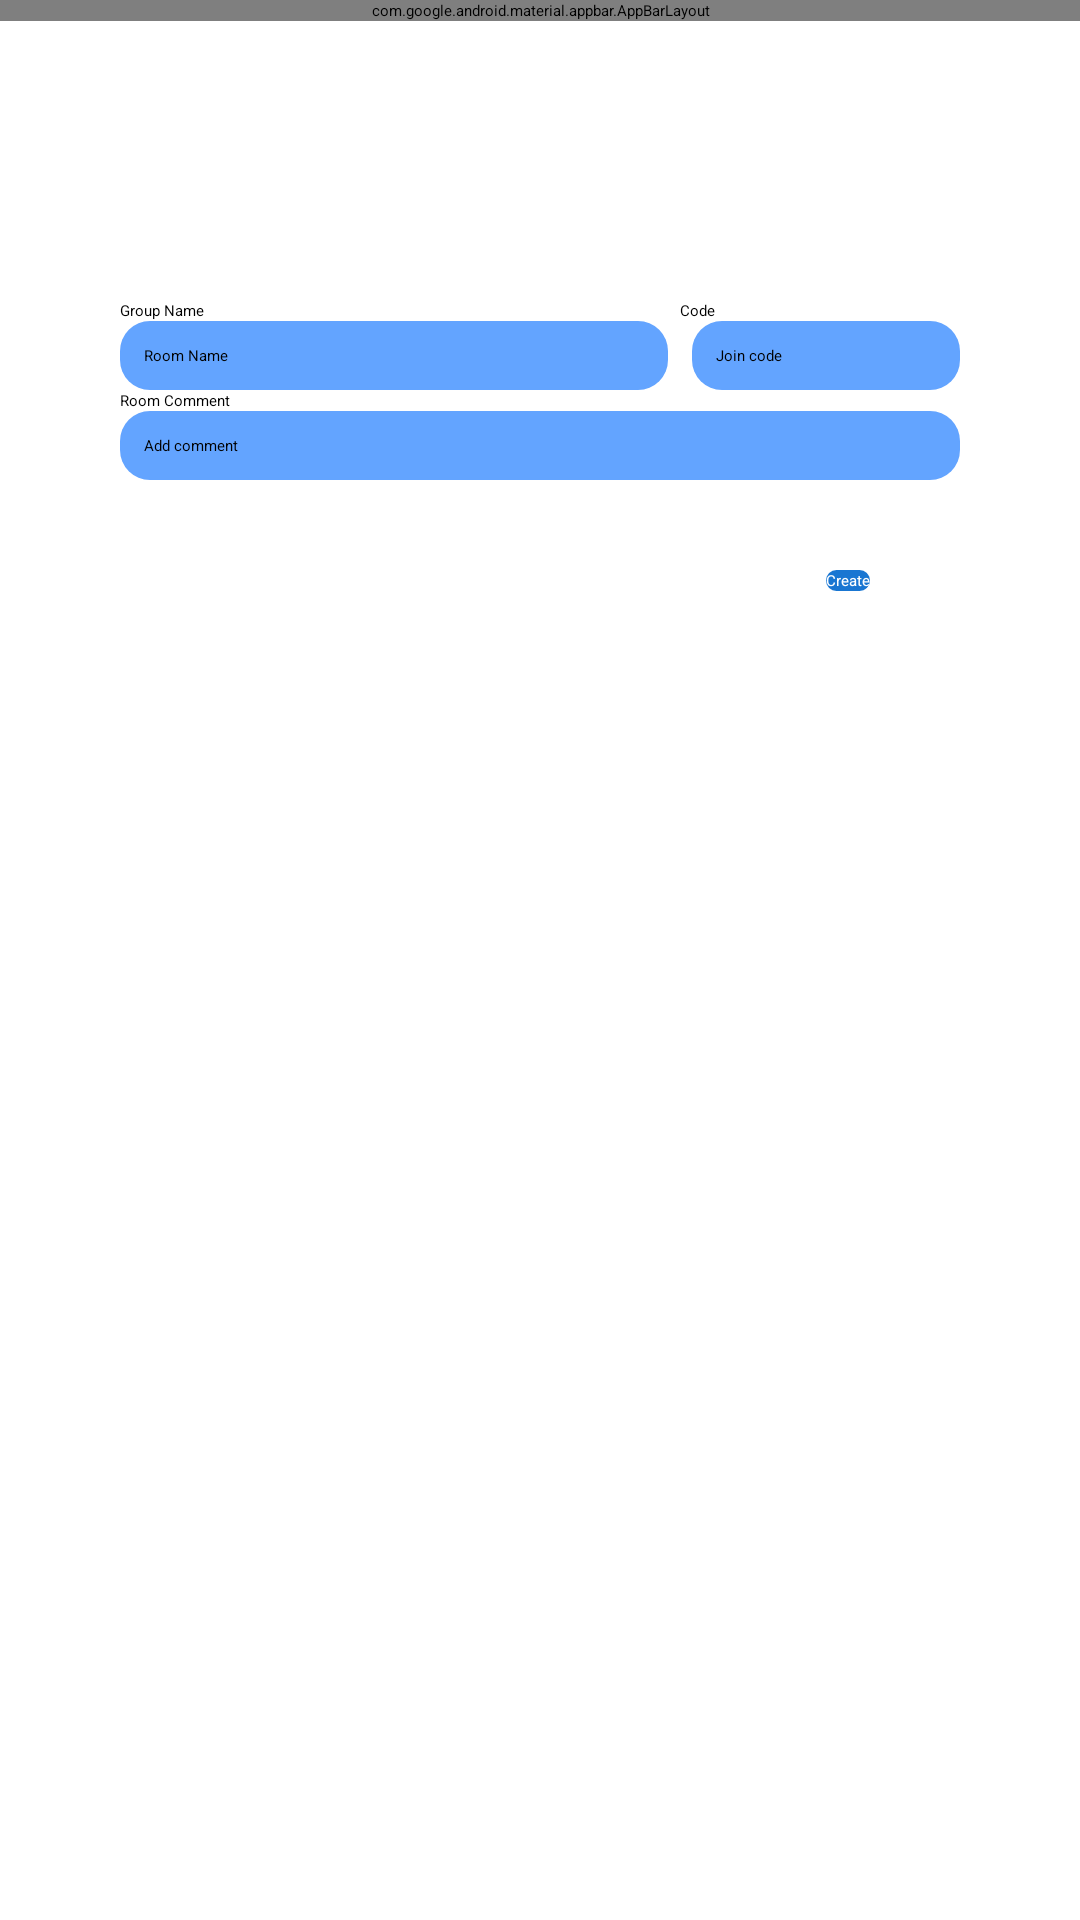

Reconstruct the res/layout file that produces this screen, plus the resources it refers to.
<!-- AndroidManifest.xml: application theme AppTheme -->
<!-- res/layout/activity_create_group.xml -->
<?xml version="1.0" encoding="utf-8"?>
<android.support.constraint.ConstraintLayout
        xmlns:android="http://schemas.android.com/apk/res/android"
        xmlns:tools="http://schemas.android.com/tools"
        android:layout_width="match_parent"
        android:layout_height="match_parent"
        tools:context=".ui.CreateGroup">

    <include layout="@layout/appbar_layout_default"/>

    <LinearLayout
            android:layout_width="match_parent"
            android:layout_height="match_parent"
            android:orientation="vertical"
            android:layout_margin="40dp">

        <LinearLayout
                android:layout_marginTop="60dp"
                android:layout_width="match_parent"
                android:layout_height="wrap_content"
                android:orientation="horizontal">

            <TextView
                    android:layout_width="match_parent"
                    android:layout_height="wrap_content"
                    android:layout_weight="1"
                    android:text="Group Name"/>

            <TextView
                    android:layout_width="match_parent"
                    android:layout_height="wrap_content"
                    android:layout_weight="2"
                    android:text="Code"/>

        </LinearLayout>

        <LinearLayout
                android:layout_width="match_parent"
                android:layout_height="wrap_content"
                android:orientation="horizontal">

            <EditText
                    android:id="@+id/et_GroupName"
                    android:layout_width="match_parent"
                    android:layout_height="wrap_content"
                    android:layout_weight="1"
                    android:padding="8dp"
                    android:layout_marginEnd="4dp"
                    android:background="@drawable/button_bg1"
                    android:hint="Room Name"/>

            <EditText
                    android:id="@+id/et_joinCode_create"
                    android:layout_width="match_parent"
                    android:layout_height="wrap_content"
                    android:layout_weight="2"
                    android:hint="Join code"
                    android:layout_marginStart="4dp"
                    android:background="@drawable/button_bg1"
                    android:padding="8dp"/>

        </LinearLayout>

        <TextView
                android:layout_width="match_parent"
                android:layout_height="wrap_content"
                android:text="Room Comment"/>

        <EditText
                android:background="@drawable/button_bg1"
                android:id="@+id/comment"
                android:padding="8dp"
                android:layout_width="match_parent"
                android:layout_height="wrap_content"
                android:hint="Add comment"/>


        <Button
                android:background="@drawable/button_selected"
                android:id="@+id/btn_join"
                android:layout_width="wrap_content"
                android:layout_height="wrap_content"
                android:layout_gravity="right"
                android:textColor="#fff"
                android:layout_margin="30dp"
                android:text="Create"/>

    </LinearLayout>
</android.support.constraint.ConstraintLayout>
<!-- res/layout/appbar_layout_default.xml (included above) -->
<?xml version="1.0" encoding="utf-8"?>
<android.support.design.widget.AppBarLayout
    xmlns:android="http://schemas.android.com/apk/res/android"
    android:layout_width="match_parent"
    android:layout_height="wrap_content">

    <include layout="@layout/toolbar_layout_default"/>

</android.support.design.widget.AppBarLayout>
<!-- res/layout/toolbar_layout_default.xml (included above) -->
<?xml version="1.0" encoding="utf-8"?>
<android.support.v7.widget.Toolbar
    xmlns:android="http://schemas.android.com/apk/res/android"
    xmlns:app="http://schemas.android.com/apk/res-auto"
    android:id="@+id/toolbar"
    android:layout_width="match_parent"
    android:layout_height="?attr/actionBarSize"
    android:background="@color/color_bg3"
    android:minHeight="?attr/actionBarSize"
    app:contentInsetStart="0dp"
    app:layout_collapseMode="pin"
    app:popupTheme="@style/ThemeOverlay.AppCompat.Light">



</android.support.v7.widget.Toolbar>
<!-- resources referenced by this layout -->
<resources>
  <color name="color_bg3">#004ba0</color>
  <!-- drawable button_bg1 (drawable) -->
  <?xml version="1.0" encoding="utf-8"?>
  <shape xmlns:android="http://schemas.android.com/apk/res/android"
      android:shape="rectangle">
  
      <solid android:color="@color/color_bg1"/>
      <corners android:radius="10dp"/>
  
  </shape>
  <!-- drawable button_selected (drawable) -->
  <?xml version="1.0" encoding="utf-8"?>
  <selector xmlns:android="http://schemas.android.com/apk/res/android">
      <item
          android:drawable="@drawable/button_bg3"
          android:state_pressed="true"/>
  
      <item android:drawable="@drawable/button_bg2" />
  </selector>
  <style name="AppTheme" parent="AppTheme.Base">
          <item name="windowActionBar">false</item>
          <item name="windowNoTitle">true</item>
          
      </style>
  <color name="color_bg1">#63a4ff</color>
  <!-- drawable button_bg3 (drawable) -->
  <?xml version="1.0" encoding="utf-8"?>
  <shape xmlns:android="http://schemas.android.com/apk/res/android"
      android:shape="rectangle">
  
      <solid android:color="@color/color_bg3"/>
      <corners android:radius="25dp"/>
  
  </shape>
  <!-- drawable button_bg2 (drawable) -->
  <?xml version="1.0" encoding="utf-8"?>
  <shape xmlns:android="http://schemas.android.com/apk/res/android"
      android:shape="rectangle">
  
      <solid android:color="@color/color_bg2"/>
      <corners android:radius="25dp"/>
  </shape>
  <color name="color_bg2">#1976d2</color>
</resources>
